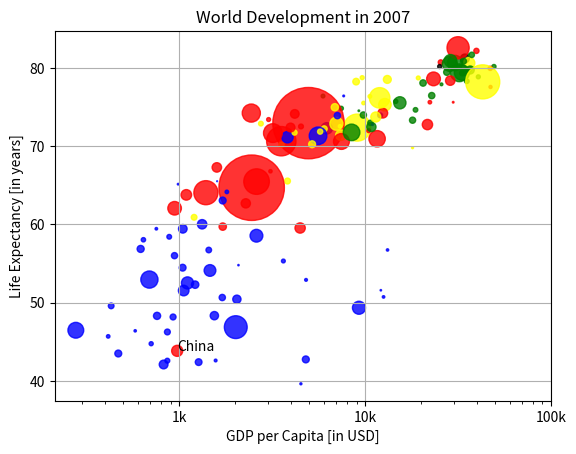

Source code (Python):
import numpy as np
import matplotlib.pyplot as plt

def main():
    gdp_cap = [974.5803384, 5937.029525999999, 6223.367465, 4797.231267, 12779.37964, 34435.367439999995, 36126.4927, 29796.04834, 1391.253792, 33692.60508, 1441.284873, 3822.137084, 7446.298803, 12569.85177, 9065.800825, 10680.79282, 1217.032994, 430.0706916, 1713.778686, 2042.09524, 36319.23501, 706.016537, 1704.063724, 13171.63885, 4959.114854, 7006.580419, 986.1478792, 277.5518587, 3632.557798, 9645.06142, 1544.750112, 14619.222719999998, 8948.102923, 22833.30851, 35278.41874, 2082.4815670000003, 6025.374752000001, 6873.262326000001, 5581.180998, 5728.353514, 12154.08975, 641.3695236000001, 690.8055759, 33207.0844, 30470.0167, 13206.48452, 752.7497265, 32170.37442, 1327.60891, 27538.41188, 5186.050003, 942.6542111, 579.2317429999999, 1201.637154, 3548.3308460000003, 39724.97867, 18008.94444, 36180.78919, 2452.210407, 3540.651564, 11605.71449, 4471.061906, 40675.99635, 25523.2771, 28569.7197, 7320.880262000001, 31656.06806, 4519.461171, 1463.249282, 1593.06548, 23348.139730000003, 47306.98978, 10461.05868, 1569.331442, 414.5073415, 12057.49928, 1044.770126, 759.3499101, 12451.6558, 1042.581557, 1803.151496, 10956.99112, 11977.57496, 3095.7722710000003, 9253.896111, 3820.17523, 823.6856205, 944.0, 4811.060429, 1091.359778, 36797.93332, 25185.00911, 2749.320965, 619.6768923999999, 2013.977305, 49357.19017, 22316.19287, 2605.94758, 9809.185636, 4172.838464, 7408.905561, 3190.481016, 15389.924680000002, 20509.64777, 19328.70901, 7670.122558, 10808.47561, 863.0884639000001, 1598.435089, 21654.83194, 1712.472136, 9786.534714, 862.5407561000001, 47143.17964, 18678.31435, 25768.25759, 926.1410683, 9269.657808, 28821.0637, 3970.095407, 2602.394995, 4513.480643, 33859.74835, 37506.41907, 4184.548089, 28718.27684, 1107.482182, 7458.396326999999, 882.9699437999999, 18008.50924, 7092.923025, 8458.276384, 1056.380121, 33203.26128, 42951.65309, 10611.46299, 11415.80569, 2441.576404, 3025.349798, 2280.769906, 1271.211593, 469.70929810000007]
    life_exp = [43.828, 76.423, 72.301, 42.731, 75.32, 81.235, 79.829, 75.635, 64.062, 79.441, 56.728, 65.554, 74.852, 50.728, 72.39, 73.005, 52.295, 49.58, 59.723, 50.43, 80.653, 44.74100000000001, 50.651, 78.553, 72.961, 72.889, 65.152, 46.462, 55.322, 78.782, 48.328, 75.748, 78.273, 76.486, 78.332, 54.791, 72.235, 74.994, 71.33800000000001, 71.878, 51.57899999999999, 58.04, 52.947, 79.313, 80.657, 56.735, 59.448, 79.406, 60.022, 79.483, 70.259, 56.007, 46.388000000000005, 60.916, 70.19800000000001, 82.208, 73.33800000000001, 81.757, 64.69800000000001, 70.65, 70.964, 59.545, 78.885, 80.745, 80.546, 72.567, 82.603, 72.535, 54.11, 67.297, 78.623, 77.58800000000001, 71.993, 42.592, 45.678, 73.952, 59.443000000000005, 48.303, 74.241, 54.467, 64.164, 72.801, 76.195, 66.803, 74.543, 71.164, 42.082, 62.069, 52.906000000000006, 63.785, 79.762, 80.204, 72.899, 56.867, 46.859, 80.196, 75.64, 65.483, 75.53699999999999, 71.752, 71.421, 71.688, 75.563, 78.098, 78.74600000000001, 76.442, 72.476, 46.242, 65.528, 72.777, 63.062, 74.002, 42.568000000000005, 79.972, 74.663, 77.926, 48.159, 49.339, 80.941, 72.396, 58.556, 39.613, 80.884, 81.70100000000001, 74.143, 78.4, 52.517, 70.616, 58.42, 69.819, 73.923, 71.777, 51.542, 79.425, 78.242, 76.384, 73.747, 74.249, 73.422, 62.698, 42.38399999999999, 43.487]

    pop = [31.889923, 3.600523, 33.333216, 12.420476, 40.301927, 20.434176, 8.199783, 0.708573, 150.448339, 10.392226, 8.078314, 9.119152, 4.552198, 1.639131, 190.010647, 7.322858, 14.326203, 8.390505, 14.131858, 17.696293, 33.390141, 4.369038, 10.238807, 16.284741, 1318.683096, 44.22755, 0.71096, 64.606759, 3.80061, 4.133884, 18.013409, 4.493312, 11.416987, 10.228744, 5.46812, 0.496374, 9.319622, 13.75568, 80.264543, 6.939688, 0.551201, 4.906585, 76.511887, 5.23846, 61.083916, 1.454867, 1.688359, 82.400996, 22.873338, 10.70629, 12.572928, 9.947814, 1.472041, 8.502814, 7.483763, 6.980412, 9.956108, 0.301931, 1110.396331, 223.547, 69.45357, 27.499638, 4.109086, 6.426679, 58.147733, 2.780132, 127.467972, 6.053193, 35.610177, 23.301725, 49.04479, 2.505559, 3.921278, 2.012649, 3.193942, 6.036914, 19.167654, 13.327079, 24.821286, 12.031795, 3.270065, 1.250882, 108.700891, 2.874127, 0.684736, 33.757175, 19.951656, 47.76198, 2.05508, 28.90179, 16.570613, 4.115771, 5.675356, 12.894865, 135.031164, 4.627926, 3.204897, 169.270617, 3.242173, 6.667147, 28.674757, 91.077287, 38.518241, 10.642836, 3.942491, 0.798094, 22.276056, 8.860588, 0.199579, 27.601038, 12.267493, 10.150265, 6.144562, 4.553009, 5.447502, 2.009245, 9.118773, 43.997828, 40.448191, 20.378239, 42.292929, 1.133066, 9.031088, 7.554661, 19.314747, 23.174294, 38.13964, 65.068149, 5.701579, 1.056608, 10.276158, 71.158647, 29.170398, 60.776238, 301.139947, 3.447496, 26.084662, 85.262356, 4.018332, 22.211743, 11.746035, 12.311143]

    np_pop = np.array(pop)
    np_pop *= 2

    colors = ['red', 'green', 'blue', 'blue', 'yellow', 'black', 'green', 'red', 'red', 'green', 'blue', 'yellow', 'green', 'blue', 'yellow', 'green', 'blue', 'blue', 'red', 'blue', 'yellow', 'blue', 'blue', 'yellow', 'red', 'yellow', 'blue', 'blue', 'blue', 'yellow', 'blue', 'green', 'yellow', 'green', 'green', 'blue', 'yellow', 'yellow', 'blue', 'yellow', 'blue', 'blue', 'blue', 'green', 'green', 'blue', 'blue', 'green', 'blue', 'green', 'yellow', 'blue', 'blue', 'yellow', 'yellow', 'red', 'green', 'green', 'red', 'red', 'red', 'red', 'green', 'red', 'green', 'yellow', 'red', 'red', 'blue', 'red', 'red', 'red', 'red', 'blue', 'blue', 'blue', 'blue', 'blue', 'red', 'blue', 'blue', 'blue', 'yellow', 'red', 'green', 'blue', 'blue', 'red', 'blue', 'red', 'green', 'black', 'yellow', 'blue', 'blue', 'green', 'red', 'red', 'yellow', 'yellow', 'yellow', 'red', 'green', 'green', 'yellow', 'blue', 'green', 'blue', 'blue', 'red', 'blue', 'green', 'blue', 'red', 'green', 'green', 'blue', 'blue', 'green', 'red', 'blue', 'blue', 'green', 'green', 'red', 'red', 'blue', 'red', 'blue', 'yellow', 'blue', 'green', 'blue', 'green', 'yellow', 'yellow', 'yellow', 'red', 'red', 'red', 'blue', 'blue']
    plt.scatter(gdp_cap, life_exp, np_pop, colors, alpha=0.8)

    plt.xscale('log')
    plt.xticks([1000, 10000, 100000], ['1k', '10k', '100k'])
    plt.xlabel("GDP per Capita [in USD]")
    plt.ylabel("Life Expectancy [in years]")
    plt.title("World Development in 2007")
    plt.grid()
    temp = gdp_cap == max(gdp_cap)
    plt.text(gdp_cap[temp], life_exp[temp], 'China') # Не се сещам как да го направя за сега (може да забравя да го поправя)
    plt.show()


if __name__ == '__main__':
    main()